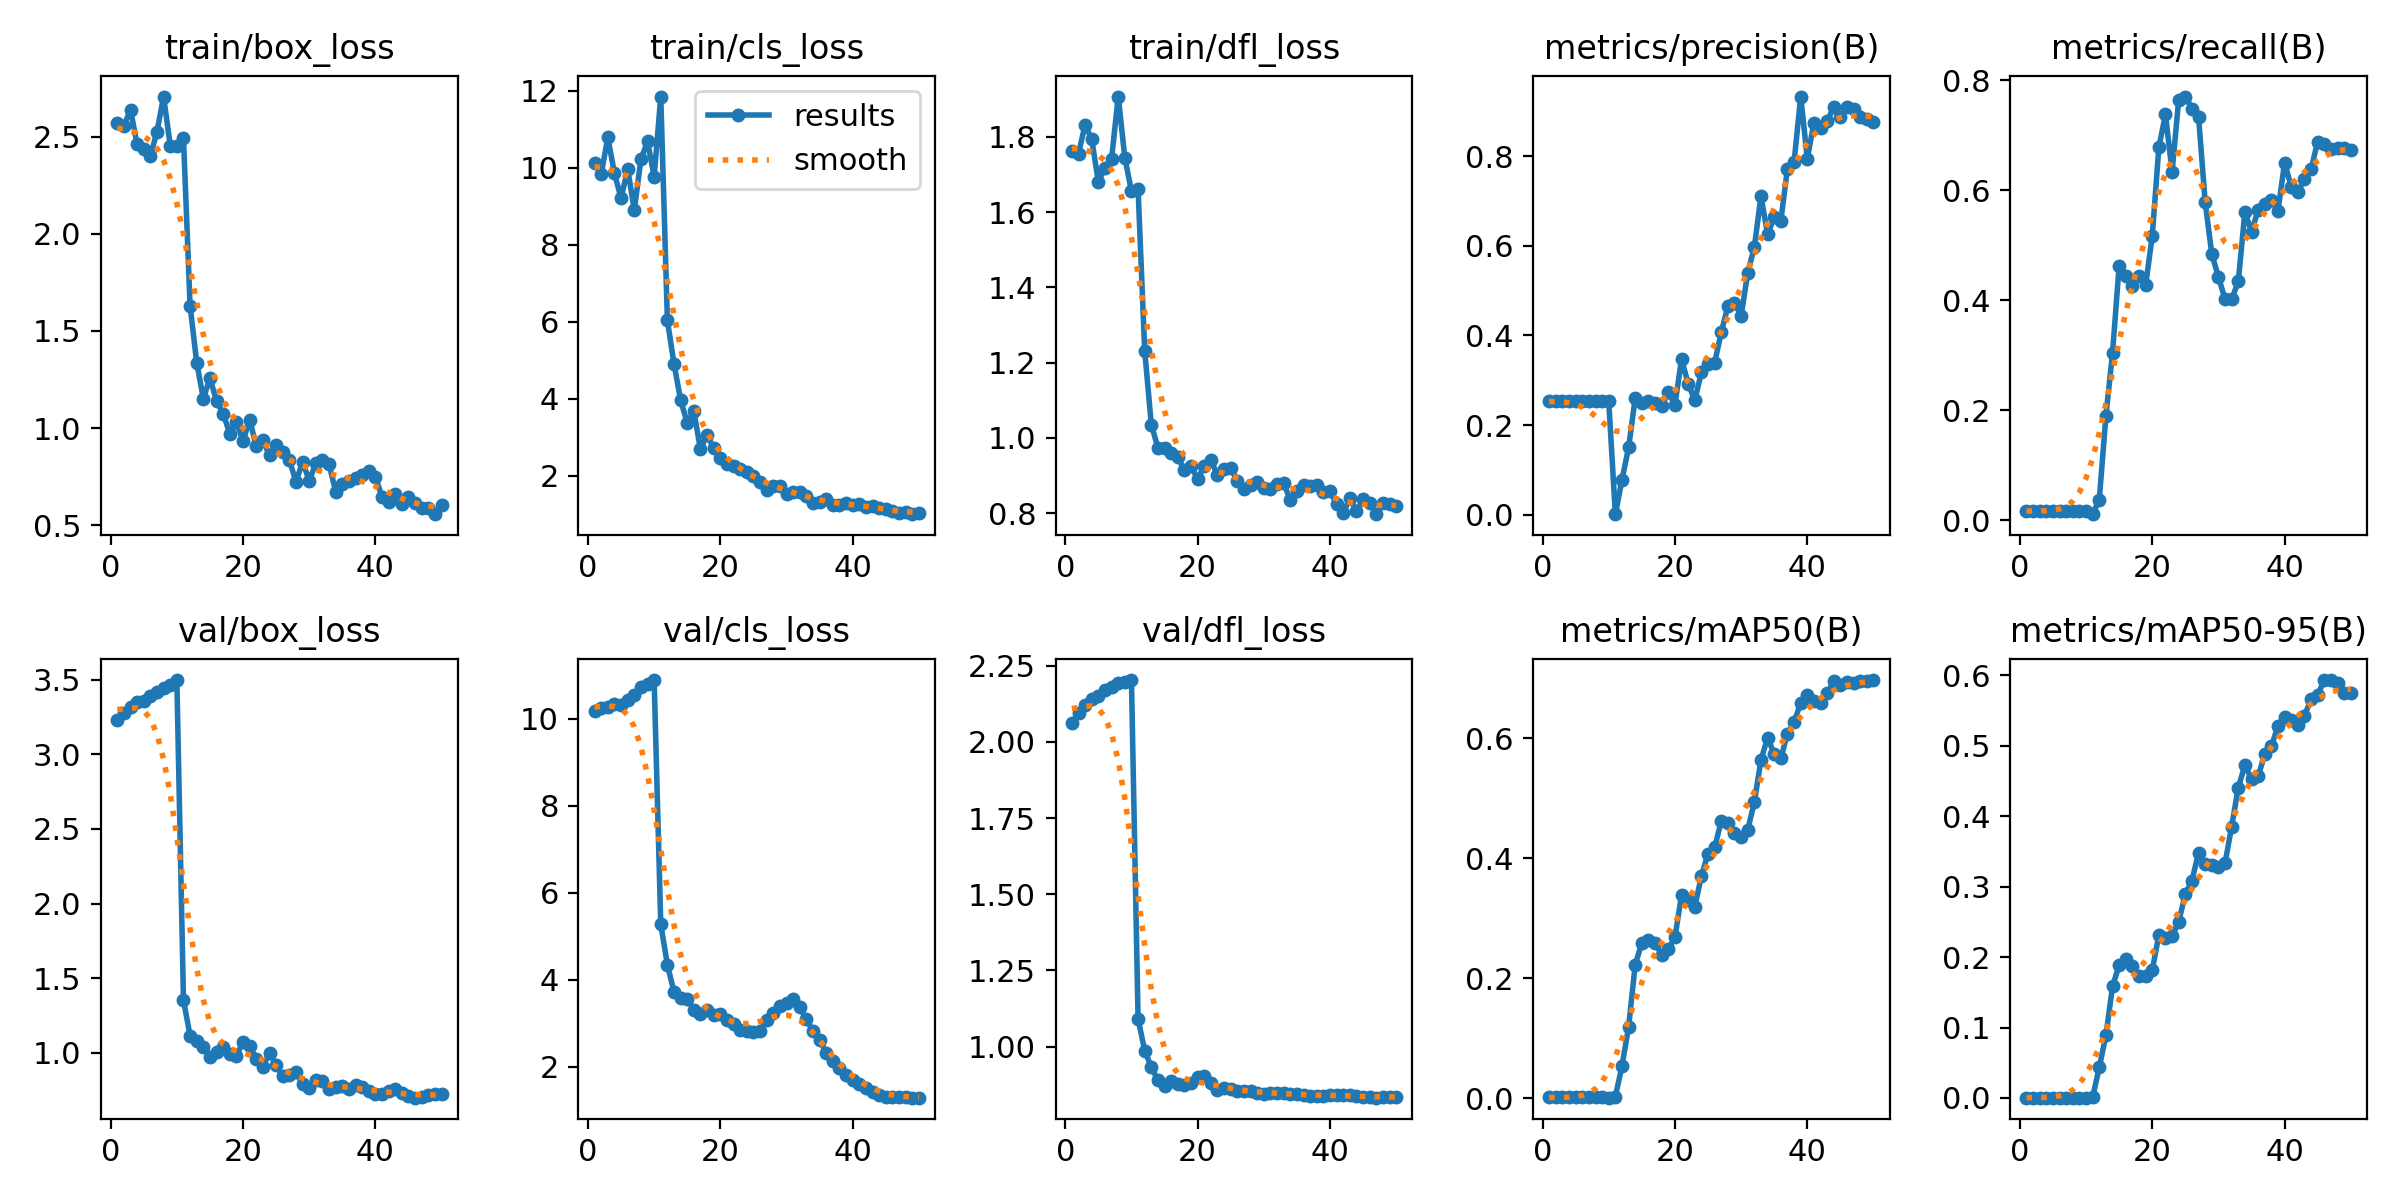

The data file committed next to this chart (first rows):
epoch, time, train/box_loss, train/cls_loss, train/dfl_loss, metrics/precision(B), metrics/recall(B), metrics/mAP50(B), metrics/mAP50-95(B), val/box_loss, val/cls_loss, val/dfl_loss, lr/pg0, lr/pg1, lr/pg2
1, 13.87, 2.571, 10.14, 1.761, 0.2527, 0.01667, 0.00102, 0.00048, 3.227, 10.17, 2.063, 0, 0, 0
2, 14.8, 2.557, 9.84, 1.755, 0.2527, 0.01667, 0.00101, 0.00047, 3.28, 10.24, 2.093, 1.22525e-05, 1.22525e-05, 1.22525e-05
3, 15.71, 2.639, 10.79, 1.832, 0.2527, 0.01667, 0.00101, 0.00047, 3.319, 10.27, 2.122, 2.401e-05, 2.401e-05, 2.401e-05
4, 16.58, 2.461, 9.858, 1.793, 0.2527, 0.01667, 0.00101, 0.00047, 3.348, 10.33, 2.14, 3.52725e-05, 3.52725e-05, 3.52725e-05
5, 17.44, 2.436, 9.205, 1.68, 0.2527, 0.01667, 0.001, 0.00046, 3.356, 10.32, 2.15, 4.604e-05, 4.604e-05, 4.604e-05
6, 18.31, 2.399, 9.967, 1.718, 0.2527, 0.01667, 0.001, 0.00045, 3.393, 10.43, 2.169, 5.63125e-05, 5.63125e-05, 5.63125e-05
7, 19.17, 2.526, 8.904, 1.742, 0.2527, 0.01667, 0.00098, 0.00044, 3.416, 10.54, 2.18, 6.609e-05, 6.609e-05, 6.609e-05
8, 20.03, 2.707, 10.22, 1.907, 0.2526, 0.01667, 0.00097, 0.00043, 3.446, 10.73, 2.192, 7.53725e-05, 7.53725e-05, 7.53725e-05
9, 20.9, 2.454, 10.69, 1.744, 0.2526, 0.01667, 0.00096, 0.00043, 3.466, 10.8, 2.197, 8.416e-05, 8.416e-05, 8.416e-05
10, 21.76, 2.454, 9.773, 1.655, 0.2526, 0.01667, 0.00065, 0.0004, 3.498, 10.89, 2.203, 9.24525e-05, 9.24525e-05, 9.24525e-05
11, 22.62, 2.493, 11.85, 1.66, 0.00098, 0.01087, 0.00232, 0.0015, 1.353, 5.272, 1.091, 0.0001002, 0.0001002, 0.0001002
12, 23.84, 1.629, 6.034, 1.232, 0.0777, 0.0375, 0.05359, 0.04346, 1.115, 4.347, 0.9865, 0.0001076, 0.0001076, 0.0001076
13, 25.08, 1.337, 4.908, 1.035, 0.1499, 0.1893, 0.1184, 0.08882, 1.078, 3.722, 0.9334, 0.0001144, 0.0001144, 0.0001144
14, 26.32, 1.152, 3.964, 0.974, 0.2602, 0.3036, 0.2226, 0.1585, 1.037, 3.591, 0.8889, 0.0001207, 0.0001207, 0.0001207
15, 27.56, 1.257, 3.369, 0.9727, 0.2494, 0.4626, 0.2587, 0.1884, 0.9738, 3.565, 0.8714, 0.0001265, 0.0001265, 0.0001265
16, 28.79, 1.14, 3.671, 0.9593, 0.2525, 0.4446, 0.2632, 0.1969, 1.009, 3.316, 0.8871, 0.0001318, 0.0001318, 0.0001318
17, 30.03, 1.074, 2.684, 0.9486, 0.2492, 0.4254, 0.259, 0.1867, 1.038, 3.218, 0.876, 0.0001366, 0.0001366, 0.0001366
18, 31.23, 0.9716, 3.067, 0.9143, 0.2415, 0.4442, 0.2391, 0.1737, 0.9916, 3.302, 0.8751, 0.000141, 0.000141, 0.000141
19, 32.47, 1.033, 2.713, 0.9249, 0.2734, 0.4268, 0.2486, 0.1734, 0.9794, 3.202, 0.8816, 0.0001448, 0.0001448, 0.0001448
20, 33.67, 0.9324, 2.449, 0.8906, 0.2447, 0.5163, 0.2683, 0.1815, 1.075, 3.206, 0.8989, 0.0001482, 0.0001482, 0.0001482
21, 34.87, 1.044, 2.306, 0.9265, 0.3471, 0.6776, 0.3384, 0.2312, 1.043, 3.083, 0.9036, 0.000151, 0.000151, 0.000151
22, 36.12, 0.9055, 2.26, 0.941, 0.2919, 0.7373, 0.3301, 0.2271, 0.9613, 2.988, 0.8806, 0.0001534, 0.0001534, 0.0001534
23, 37.34, 0.9373, 2.183, 0.9019, 0.2552, 0.633, 0.3189, 0.2295, 0.9085, 2.855, 0.8588, 0.0001552, 0.0001552, 0.0001552
24, 38.5, 0.8592, 2.108, 0.9166, 0.3178, 0.7641, 0.3705, 0.2502, 1, 2.818, 0.8624, 0.0001566, 0.0001566, 0.0001566
25, 39.74, 0.9106, 1.994, 0.9207, 0.3369, 0.7699, 0.4074, 0.2895, 0.9173, 2.794, 0.8592, 0.0001574, 0.0001574, 0.0001574
26, 40.96, 0.8758, 1.825, 0.8849, 0.3391, 0.7482, 0.4182, 0.3086, 0.8421, 2.826, 0.8555, 0.0001578, 0.0001578, 0.0001578
27, 42.18, 0.8355, 1.623, 0.8639, 0.4068, 0.7329, 0.4618, 0.3484, 0.8493, 3.084, 0.8556, 0.0001577, 0.0001577, 0.0001577
28, 43.39, 0.7235, 1.741, 0.8756, 0.4651, 0.5779, 0.4589, 0.3317, 0.8711, 3.23, 0.8551, 0.0001571, 0.0001571, 0.0001571
29, 44.54, 0.8258, 1.744, 0.8835, 0.4732, 0.4836, 0.4415, 0.3303, 0.7938, 3.392, 0.8492, 0.000156, 0.000156, 0.000156
30, 45.72, 0.7295, 1.517, 0.8657, 0.4428, 0.4422, 0.4361, 0.3281, 0.7612, 3.474, 0.8436, 0.0001544, 0.0001544, 0.0001544
31, 46.88, 0.8186, 1.581, 0.8646, 0.54, 0.4018, 0.4471, 0.3336, 0.818, 3.551, 0.8486, 0.0001522, 0.0001522, 0.0001522
32, 48.03, 0.8379, 1.567, 0.8778, 0.5971, 0.4011, 0.494, 0.3854, 0.8142, 3.366, 0.8472, 0.0001497, 0.0001497, 0.0001497
33, 49.24, 0.8145, 1.465, 0.8797, 0.7104, 0.4338, 0.5637, 0.4407, 0.7574, 3.096, 0.8466, 0.0001466, 0.0001466, 0.0001466
34, 50.45, 0.6718, 1.297, 0.8345, 0.6259, 0.5601, 0.6013, 0.4727, 0.7691, 2.821, 0.8454, 0.000143, 0.000143, 0.000143
35, 51.63, 0.7116, 1.323, 0.8581, 0.6633, 0.524, 0.5736, 0.4528, 0.7773, 2.622, 0.8438, 0.0001389, 0.0001389, 0.0001389
36, 52.78, 0.7264, 1.382, 0.8756, 0.6556, 0.5636, 0.5666, 0.4567, 0.7574, 2.32, 0.8424, 0.0001343, 0.0001343, 0.0001343
37, 53.89, 0.7415, 1.248, 0.8714, 0.7722, 0.5744, 0.6079, 0.4878, 0.7849, 2.135, 0.8371, 0.0001292, 0.0001292, 0.0001292
38, 55.1, 0.7567, 1.244, 0.8746, 0.7863, 0.5812, 0.627, 0.4993, 0.7739, 1.97, 0.8376, 0.0001237, 0.0001237, 0.0001237
39, 56.38, 0.7783, 1.291, 0.8574, 0.9331, 0.5621, 0.6589, 0.5282, 0.7476, 1.816, 0.839, 0.0001176, 0.0001176, 0.0001176
40, 57.72, 0.7487, 1.237, 0.8594, 0.7946, 0.6496, 0.6722, 0.5416, 0.7236, 1.707, 0.8399, 0.0001111, 0.0001111, 0.0001111
41, 65.67, 0.6457, 1.256, 0.8232, 0.8742, 0.6062, 0.6624, 0.5363, 0.7276, 1.612, 0.8415, 0.000104, 0.000104, 0.000104
42, 66.97, 0.617, 1.198, 0.8004, 0.8624, 0.5956, 0.6582, 0.5298, 0.7437, 1.523, 0.8409, 9.64525e-05, 9.64525e-05, 9.64525e-05
43, 68.14, 0.6628, 1.221, 0.8393, 0.8784, 0.6208, 0.675, 0.5426, 0.7585, 1.425, 0.8415, 8.841e-05, 8.841e-05, 8.841e-05
44, 69.33, 0.6078, 1.155, 0.8052, 0.9096, 0.6378, 0.6953, 0.5666, 0.7289, 1.348, 0.8365, 7.98725e-05, 7.98725e-05, 7.98725e-05
45, 70.48, 0.6439, 1.129, 0.8373, 0.8877, 0.688, 0.6894, 0.5728, 0.7076, 1.318, 0.8335, 7.084e-05, 7.084e-05, 7.084e-05
46, 71.63, 0.6156, 1.071, 0.8262, 0.9095, 0.6834, 0.6943, 0.5933, 0.6997, 1.304, 0.8334, 6.13125e-05, 6.13125e-05, 6.13125e-05
47, 72.77, 0.5873, 1.037, 0.7974, 0.9042, 0.6749, 0.6919, 0.5935, 0.7031, 1.307, 0.8322, 5.129e-05, 5.129e-05, 5.129e-05
48, 73.88, 0.5878, 1.054, 0.8284, 0.887, 0.676, 0.6961, 0.5896, 0.7164, 1.298, 0.8336, 4.07725e-05, 4.07725e-05, 4.07725e-05
49, 74.97, 0.5566, 1, 0.8252, 0.8832, 0.6771, 0.6955, 0.5753, 0.7255, 1.295, 0.835, 2.976e-05, 2.976e-05, 2.976e-05
50, 76.06, 0.6044, 1.04, 0.8199, 0.8772, 0.6727, 0.6972, 0.5745, 0.725, 1.293, 0.8353, 1.82525e-05, 1.82525e-05, 1.82525e-05
